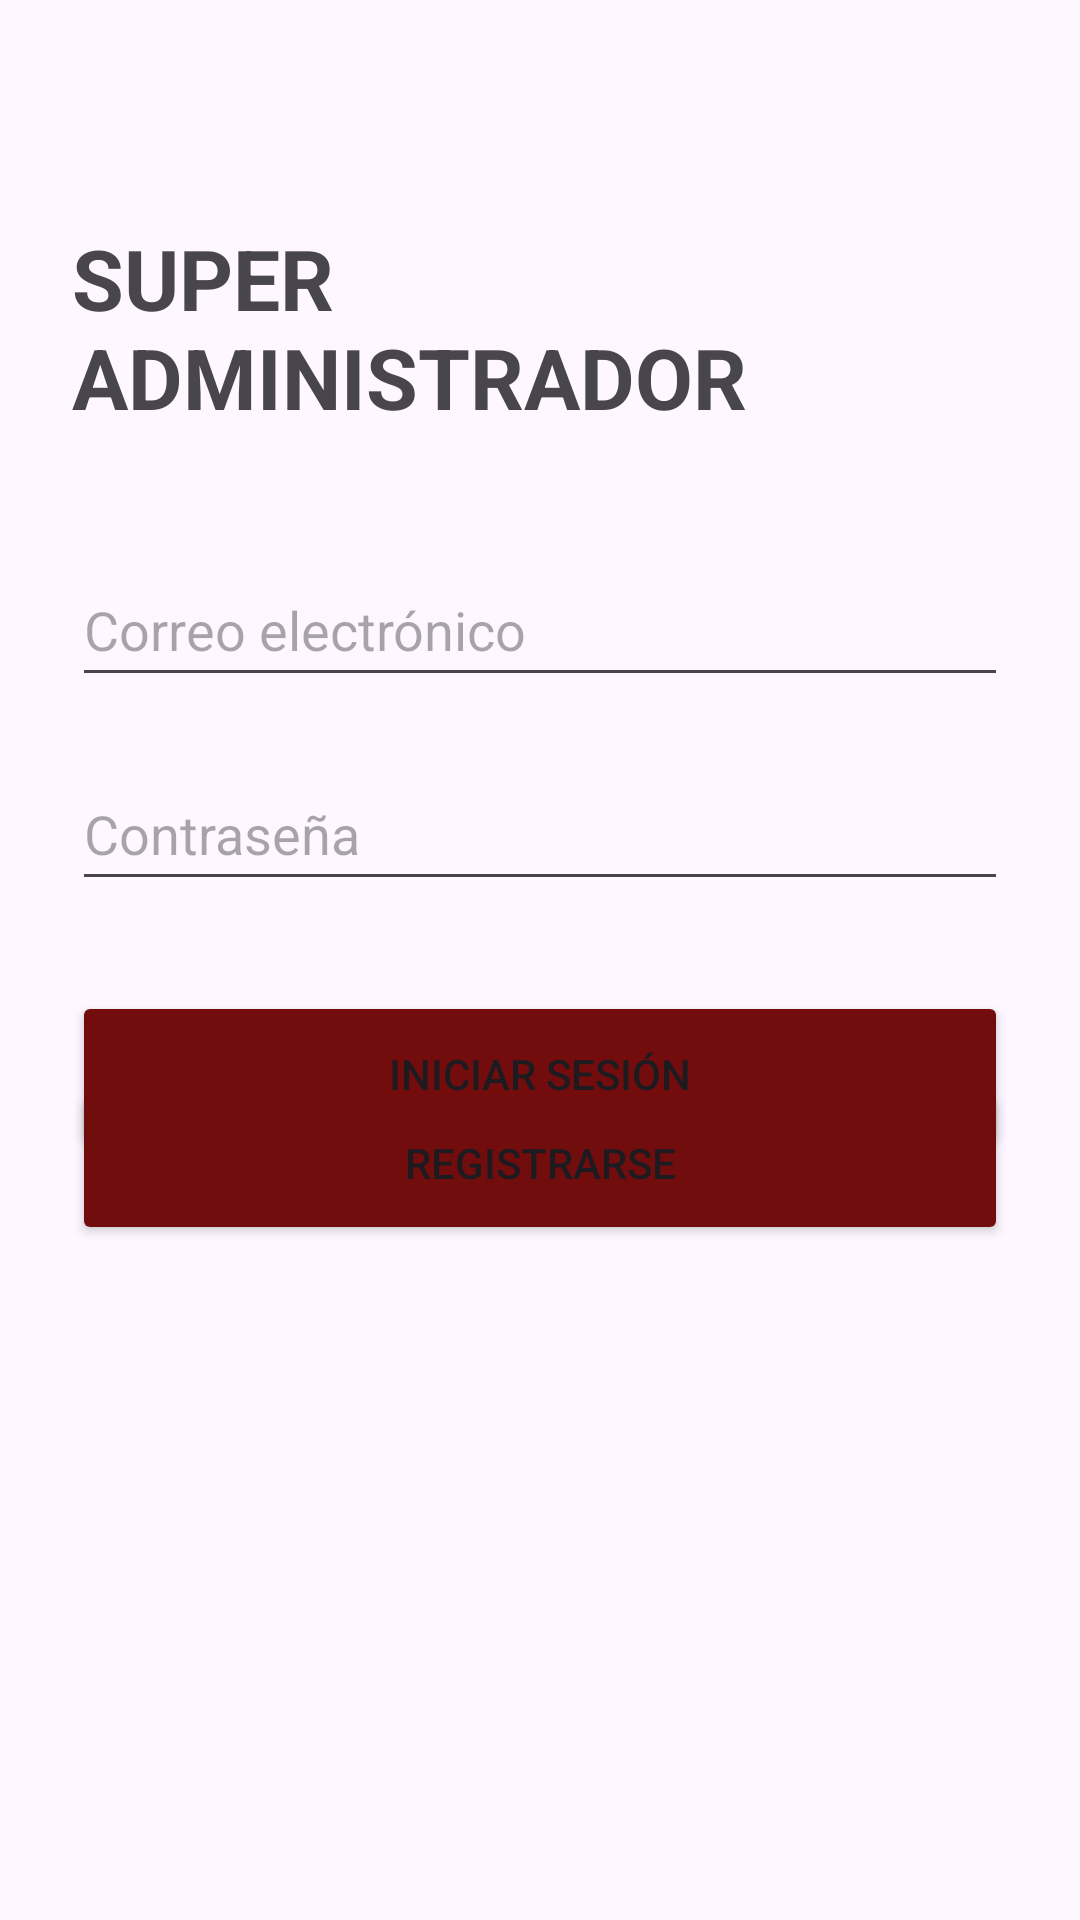

The Android layout XML behind this screen, and the referenced resources:
<!-- AndroidManifest.xml: application theme Theme.Vetericano_Movil_20 -->
<!-- res/layout/activity_login_super_admin.xml -->
<?xml version="1.0" encoding="utf-8"?>
<androidx.constraintlayout.widget.ConstraintLayout xmlns:android="http://schemas.android.com/apk/res/android"
    xmlns:app="http://schemas.android.com/apk/res-auto"
    android:layout_width="match_parent"
    android:layout_height="match_parent"
    android:padding="24dp">

    <TextView
        android:id="@+id/txtTitulo"
        android:layout_width="wrap_content"
        android:layout_height="wrap_content"
        android:text="SUPER ADMINISTRADOR"
        android:textStyle="bold"
        android:textSize="28sp"
        app:layout_constraintTop_toTopOf="parent"
        app:layout_constraintStart_toStartOf="parent"
        app:layout_constraintEnd_toEndOf="parent"
        android:layout_marginTop="50dp"/>

    <EditText
        android:id="@+id/etCorreo"
        android:layout_width="0dp"
        android:layout_height="wrap_content"
        android:layout_marginTop="40dp"
        android:hint="Correo electrónico"
        android:inputType="textEmailAddress"
        android:minHeight="48dp"
        app:layout_constraintEnd_toEndOf="parent"
        app:layout_constraintStart_toStartOf="parent"
        app:layout_constraintTop_toBottomOf="@id/txtTitulo" />

    <EditText
        android:id="@+id/etPassword"
        android:layout_width="0dp"
        android:layout_height="wrap_content"
        android:layout_marginTop="20dp"
        android:hint="Contraseña"
        android:inputType="textPassword"
        android:minHeight="48dp"
        app:layout_constraintEnd_toEndOf="parent"
        app:layout_constraintStart_toStartOf="parent"
        app:layout_constraintTop_toBottomOf="@id/etCorreo" />

    <Button
        android:id="@+id/btnInicioSesion"
        android:layout_width="0dp"
        android:layout_height="55dp"
        android:layout_marginTop="30dp"
        android:backgroundTint="#730D0D"
        android:text="INICIAR SESIÓN"
        app:layout_constraintEnd_toEndOf="parent"
        app:layout_constraintStart_toStartOf="parent"
        app:layout_constraintTop_toBottomOf="@id/etPassword" />

    <Button
        android:id="@+id/btnRegister"
        android:layout_width="0dp"
        android:layout_height="55dp"
        android:layout_marginTop="336dp"
        android:backgroundTint="#720D0D"
        android:text="REGISTRARSE"
        app:layout_constraintEnd_toEndOf="parent"
        app:layout_constraintHorizontal_bias="0.0"
        app:layout_constraintStart_toStartOf="parent"
        app:layout_constraintTop_toTopOf="parent" />

</androidx.constraintlayout.widget.ConstraintLayout>
<!-- resources referenced by this layout -->
<resources>
  <style name="Theme.Vetericano_Movil_20" parent="Base.Theme.Vetericano_Movil_20" />
  <style name="Base.Theme.Vetericano_Movil_20" parent="Theme.Material3.DayNight.NoActionBar">
          
          
      </style>
</resources>
